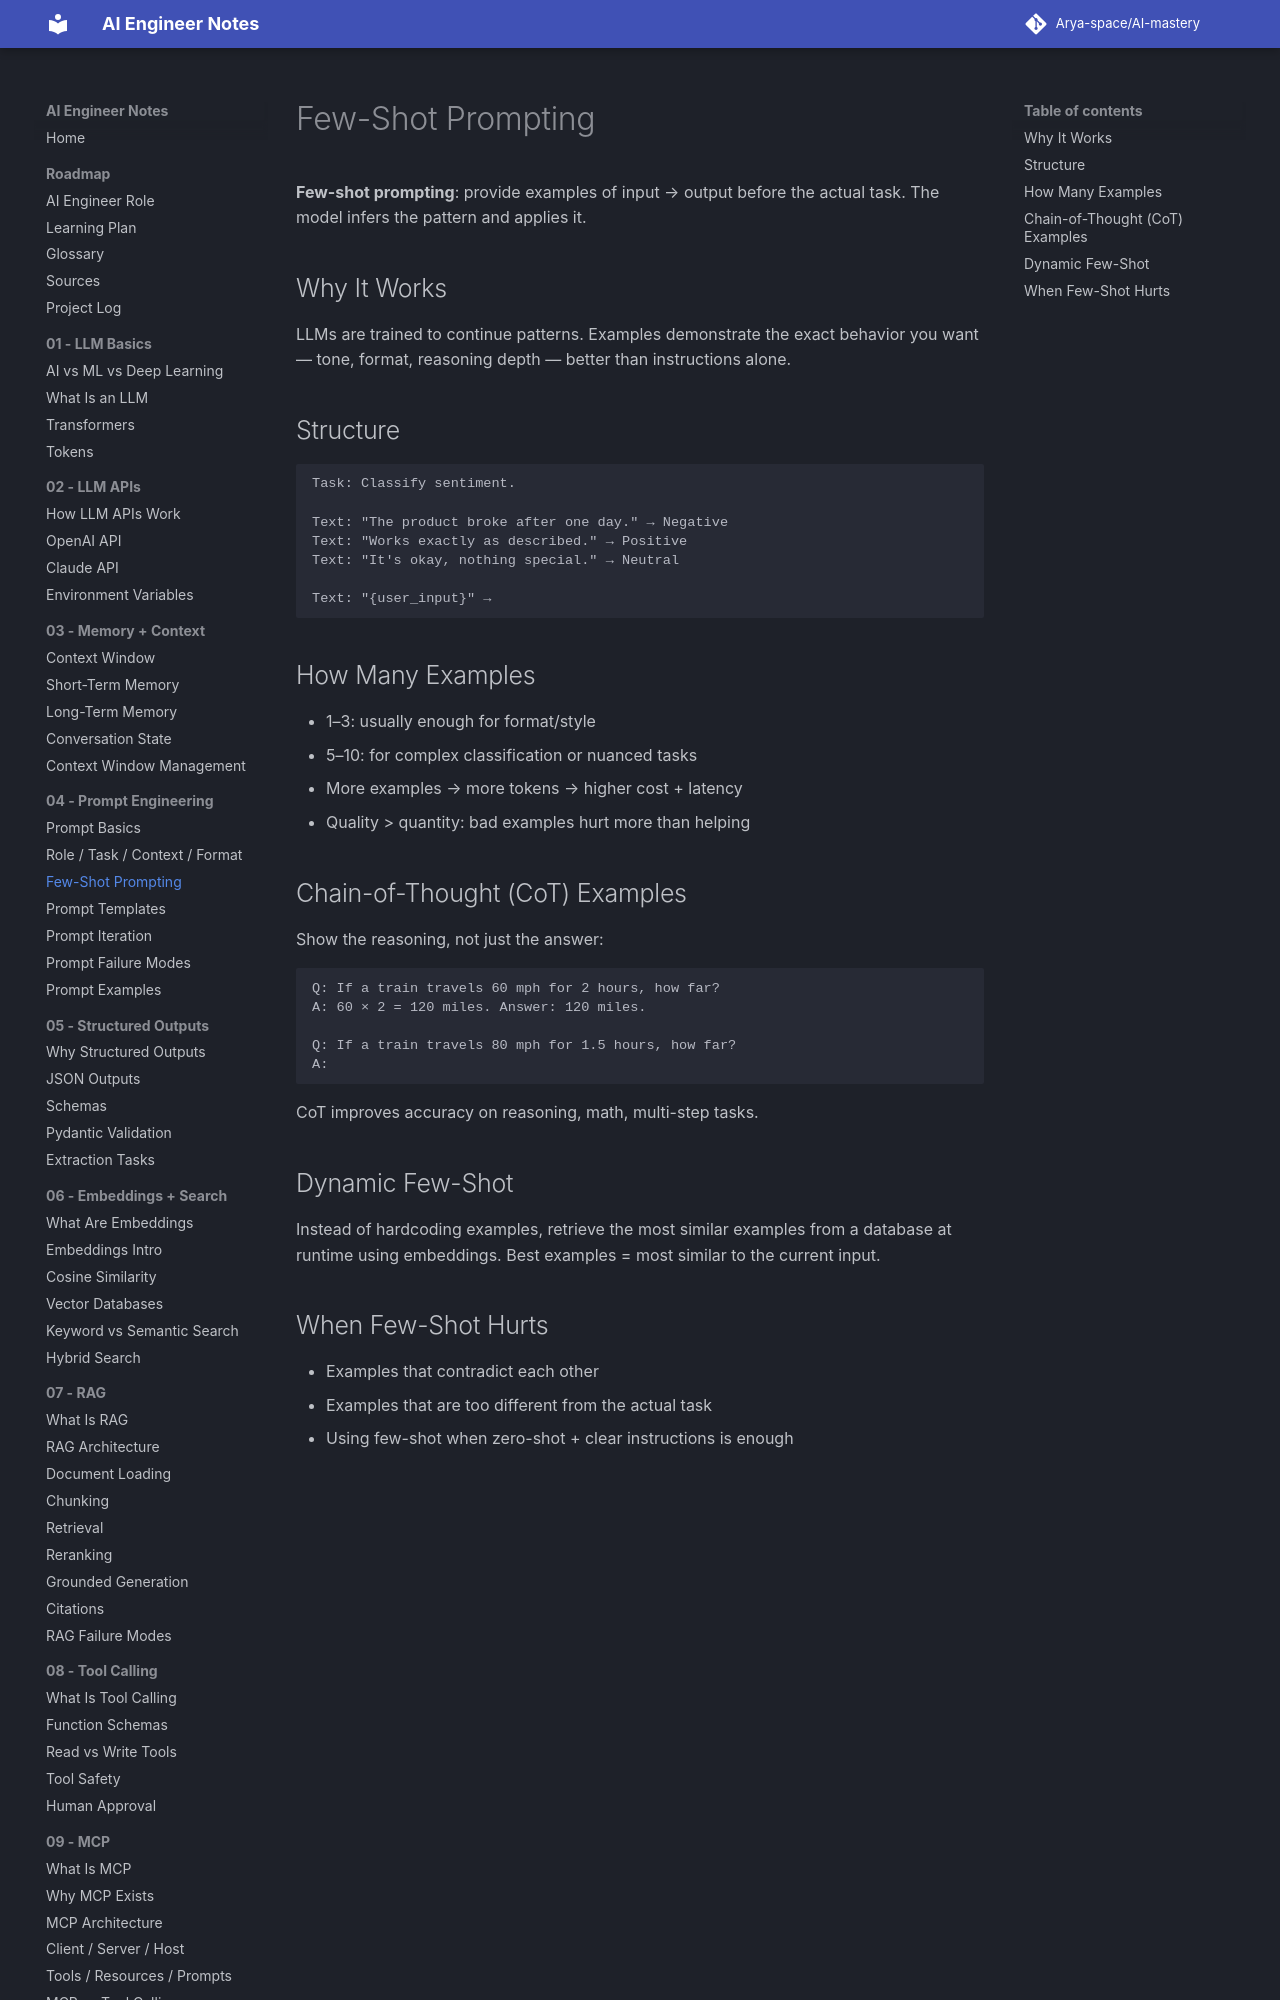

repository: Arya-space/AI-mastery · page: 04_prompt_engineering/few_shot_prompting/index.html · generator: mkdocs

# Few-Shot Prompting

**Few-shot prompting**: provide examples of input → output before the actual task. The model infers the pattern and applies it.

## Why It Works
LLMs are trained to continue patterns. Examples demonstrate the exact behavior you want — tone, format, reasoning depth — better than instructions alone.

## Structure
```
Task: Classify sentiment.

Text: "The product broke after one day." → Negative
Text: "Works exactly as described." → Positive
Text: "It's okay, nothing special." → Neutral

Text: "{user_input}" →
```
